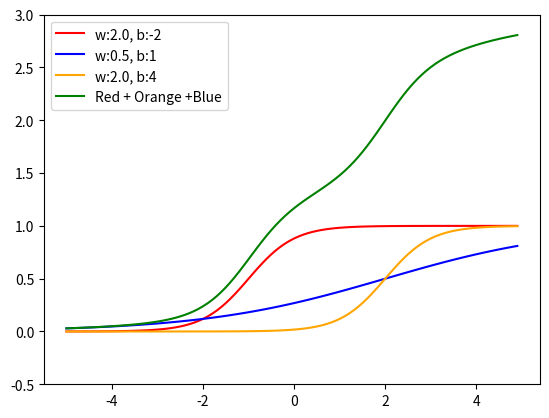

Reproduce this figure in Python.
# 뉴런의 갯수가 증가하면 어떤 효과가 있는지 알아보자. 

import numpy as np
import matplotlib.pyplot as plt

def sigmoid(x):
  return 1 / (1 + np.exp(-x))

def neuron(x, w, b):
   return sigmoid(w * x - b)

x = np.arange(-5, 5, 0.1) 

# Red Line: weight=2, bias=-2
y = neuron(x, 2, -2) 
plt.plot(x, y, color="r", label='w:2.0, b:-2') 

# Blue Line: weight=0.5, bias=1
y = neuron(x, 0.5, 1)
plt.plot(x, y, color="b", label='w:0.5, b:1') 

# Orange Line: weight=2, bias=4
y = neuron(x, 2, 4) 
plt.plot(x, y, color="orange", label='w:2.0, b:4') 

# Green Line = Red + Orange +Blue
y = neuron(x, 2, -2) + neuron(x, 0.5, 1) + neuron(x, 2, 4) 
plt.plot(x, y, "g", label='Red + Orange +Blue') 

plt.ylim(-0.5, 3)
plt.legend(loc='upper left')
plt.show()